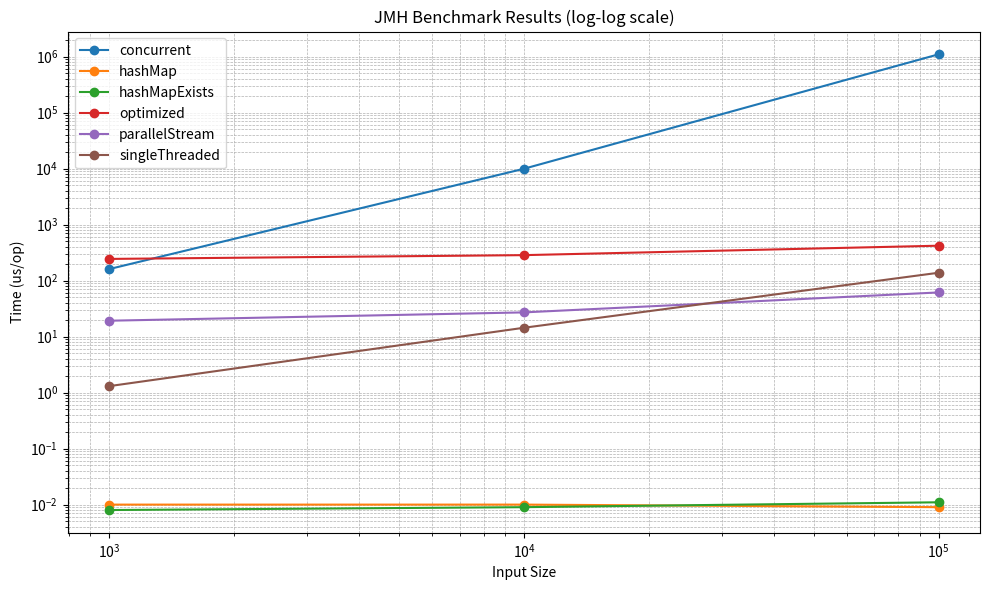

Python code for this plot:
import matplotlib.pyplot as plt
import pandas as pd

# Raw data
data = [
    ("concurrent", 1000, 160.591),
    ("concurrent", 10000, 9917.469),
    ("concurrent", 100000, 1094837.347),
    ("hashMap", 1000, 0.010),
    ("hashMap", 10000, 0.010),
    ("hashMap", 100000, 0.009),
    ("hashMapExists", 1000, 0.008),
    ("hashMapExists", 10000, 0.009),
    ("hashMapExists", 100000, 0.011),
    ("optimized", 1000, 243.579),
    ("optimized", 10000, 284.536),
    ("optimized", 100000, 419.391),
    ("parallelStream", 1000, 19.198),
    ("parallelStream", 10000, 27.036),
    ("parallelStream", 100000, 61.387),
    ("singleThreaded", 1000, 1.305),
    ("singleThreaded", 10000, 14.376),
    ("singleThreaded", 100000, 137.888),
]

df = pd.DataFrame(data, columns=["method", "size", "time_us"])

# Plot
plt.figure(figsize=(10, 6))
for method, group in df.groupby("method"):
    plt.plot(group["size"], group["time_us"], marker="o", label=method)

plt.xscale("log")
plt.yscale("log")
plt.xlabel("Input Size")
plt.ylabel("Time (us/op)")
plt.title("JMH Benchmark Results (log-log scale)")
plt.legend(loc="upper left")
plt.grid(True, which="both", linestyle="--", linewidth=0.5)
plt.tight_layout()

plt.show()
